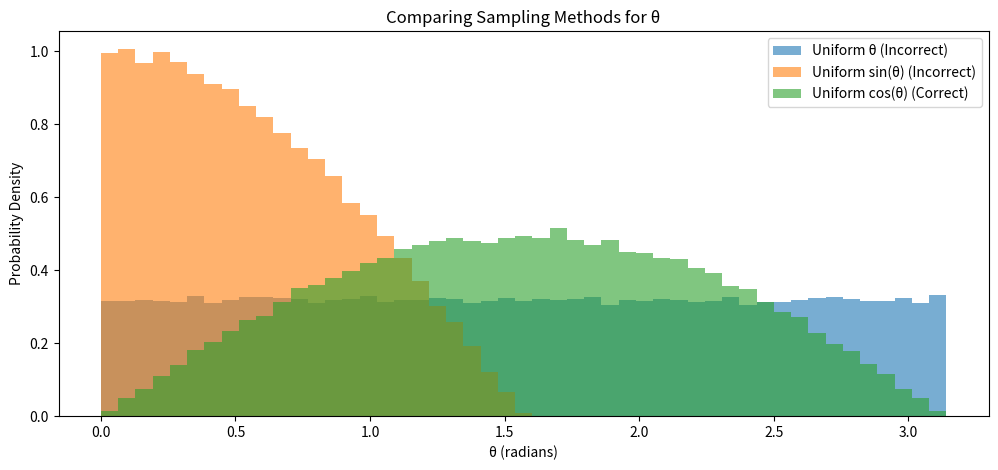

The script that saved this image:
import numpy as np
import matplotlib.pyplot as plt

# Number of samples
N = 100000

# 1. Incorrect: Uniform theta sampling
theta_uniform = np.random.uniform(0, np.pi, N)

# 2. Incorrect: Uniform sin(theta) sampling
sin_theta_uniform = np.random.uniform(0, 1, N)
theta_sin_uniform = np.arcsin(sin_theta_uniform)  # arcsin to get theta

# 3. Correct: Uniform cos(theta) sampling
cos_theta_uniform = np.random.uniform(-1, 1, N)
theta_cos_uniform = np.arccos(cos_theta_uniform)  # arccos to get theta

# Plot histograms
plt.figure(figsize=(12, 5))

bins = np.linspace(0, np.pi, 50)

plt.hist(theta_uniform, bins, density=True, alpha=0.6, label="Uniform θ (Incorrect)")
plt.hist(theta_sin_uniform, bins, density=True, alpha=0.6, label="Uniform sin(θ) (Incorrect)")
plt.hist(theta_cos_uniform, bins, density=True, alpha=0.6, label="Uniform cos(θ) (Correct)")

plt.xlabel("θ (radians)")
plt.ylabel("Probability Density")
plt.legend()
plt.title("Comparing Sampling Methods for θ")
plt.show()
